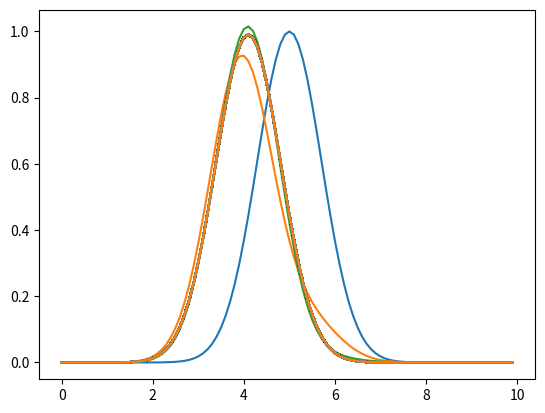

Generate this figure with matplotlib:
import numpy as np
import matplotlib.pyplot as plt
from numpy import linalg as LA

#VALORI DI INPUZZ ---------------------------------
a=1
x0=5
L=10
J=101
cf= 0.5
u,un,u0,norme = [],[],[],[]
deltax= L/(J-1)
deltat= (deltax * cf)/a

#FUNZIONI-----------------------------------------
def gaussian(a, b):
    return np.exp(-np.power(a-b,2))
def gaussian0(a, b):
    return np.exp(-np.power(a-(b-1),2))
def laxfried(*v):
    y = []
    for j in range(0,len(v)):
        if j==0:
            meno1=-1 #indice per ultimo valore del vett
            piu1=j+1 
        else:  
            if j==J-2:
                meno1=j-1
                piu1=0 #indice primo valore del vett
            else:
                meno1=j-1
                piu1=j+1

        val= 0.5*( (v[meno1]) + (v[piu1]) ) - ( (a*deltat)/(2*deltax) )*( (v[piu1]) - (v[meno1]) )
        y.append(val)
    return y

def leapfrog(v,w):
    y = []
    for j in range(0,len(v)):
        if j==0:
            meno1=-1 #indice per ultimo valore del vett
            piu1=j+1 
        else:  
            if j==J-2:
                meno1=j-1
                piu1=0 #indice primo valore del vett
            else:
                meno1=j-1
                piu1=j+1

        val= w[j] - ( (a*deltat)/(deltax) )*( (v[piu1]) - (v[meno1]) )
        y.append(val)
    return y
    
def norma(*y):
    return LA.norm(y)/np.sqrt(J)
#--------------------------------------------------

#calcolo vettore x
x_val= np.arange(0,L,deltax) 
plt.figure(1)
'''
for n in np.arange(0,20+deltat,deltat):
    if n == 0:
        for i in x_val:
            u.append(gaussian(i,x0)) #calcolo vettore u
        plt.plot(x_val,u)
        norme.append(norma(*u))
    un = laxfried(*u)
    norme.append(norma(*un))
    plt.plot(x_val,un)
    u = un
    n+=1
'''
for n in np.arange(0,20+deltat,deltat):
    if n == 0:
        for i in x_val:
            u.append(gaussian(i,x0)) #calcolo gaussiana u
            u0.append(gaussian0(i,x0)) #calcolo gaussiana prec u0
        plt.plot(x_val,u)
    un = leapfrog(u[:],u0[:])
    plt.plot(x_val,un)
    u=un
    n+=1
plt.savefig("leapfrog.png")
plt.show(1)
'''
plt.figure(2)
plt.plot(norme)
plt.savefig("norme.png")
plt.show(2)
'''